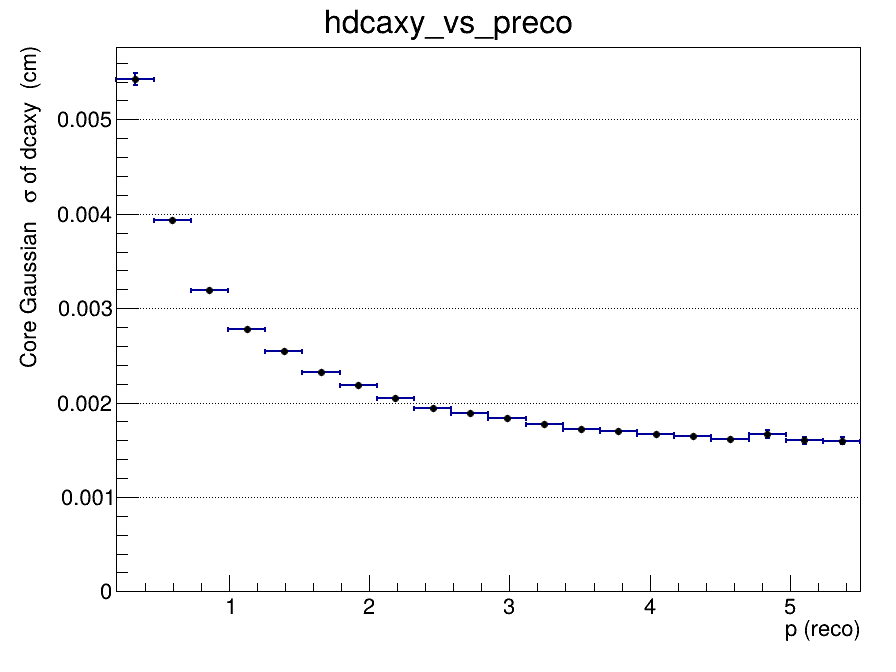

The data file committed next to this chart (first rows):
x_low, x_high, x_center, entries, mean, mean_error, sigma, sigma_error, chi2_ndf, iterations, fit_status
0.2, 0.465, 0.3325, 120484, 4.22529611541e-05, 3.11528614668e-05, 0.005427, 6.47116834603e-05, 0.9028, 2, 0
0.465, 0.73, 0.5975, 189876, 1.1565215834e-05, 1.37596399426e-05, 0.003938, 2.06791268395e-05, 1.572, 2, 0
0.73, 0.995, 0.8625, 147397, -7.63035759039e-06, 1.08779554252e-05, 0.003193, 1.34332979016e-05, 1.395, 2, 0
0.995, 1.26, 1.128, 102531, 1.31105106019e-05, 1.04456207638e-05, 0.002782, 1.1506435088e-05, 2.852, 2, 0
1.26, 1.525, 1.393, 71564, -1.47954660159e-05, 1.09159019098e-05, 0.002545, 1.11678535837e-05, 2.39, 2, 0
1.525, 1.79, 1.658, 51295, 4.47546177708e-06, 1.16421601408e-05, 0.002325, 1.16244165405e-05, 2.657, 3, 0
1.79, 2.055, 1.923, 36669, -3.14834027315e-05, 1.3194580194e-05, 0.002188, 1.32503579597e-05, 1.868, 3, 0
2.055, 2.32, 2.188, 27070, -2.02873805675e-05, 1.44462808368e-05, 0.002052, 1.42881702037e-05, 1.048, 3, 0
2.32, 2.585, 2.453, 20439, -6.58326721317e-06, 1.56060089517e-05, 0.001943, 1.54712547682e-05, 1.792, 3, 0
2.585, 2.85, 2.718, 15554, 4.04804526602e-06, 1.78423415223e-05, 0.001894, 1.82568855948e-05, 1.794, 4, 0
2.85, 3.115, 2.983, 12018, -2.82666068271e-05, 1.93872516886e-05, 0.001838, 1.91763161084e-05, 1.423, 3, 0
3.115, 3.38, 3.248, 9533, -3.57922262113e-06, 2.15589150144e-05, 0.001774, 2.15120313459e-05, 0.9671, 4, 0
3.38, 3.645, 3.513, 7704, -2.65885787442e-05, 2.28668790353e-05, 0.00172, 2.25714560739e-05, 1.314, 4, 0
3.645, 3.91, 3.778, 6348, 4.97392724495e-06, 2.45733906622e-05, 0.001696, 2.50424227284e-05, 1.773, 3, 0
3.91, 4.175, 4.043, 5198, 1.71149684682e-05, 2.76635123483e-05, 0.001665, 2.84481920064e-05, 0.9167, 4, 0
4.175, 4.44, 4.308, 4340, -4.39752269281e-05, 2.96952402761e-05, 0.001644, 3.07719237139e-05, 1.527, 4, 0
4.44, 4.705, 4.573, 3563, -1.80073602698e-05, 3.18885841472e-05, 0.001619, 3.084315886e-05, 0.971, 4, 0
4.705, 4.97, 4.838, 3028, -1.42253450054e-05, 3.61444402072e-05, 0.001666, 3.9124244047e-05, 1.156, 3, 0
4.97, 5.235, 5.103, 2455, -2.23995892677e-05, 3.76866867682e-05, 0.0016, 3.63648307774e-05, 0.9408, 3, 0
5.235, 5.5, 5.368, 2206, -1.54700078721e-05, 4.01094035856e-05, 0.001596, 3.95619227348e-05, 0.8878, 4, 0
